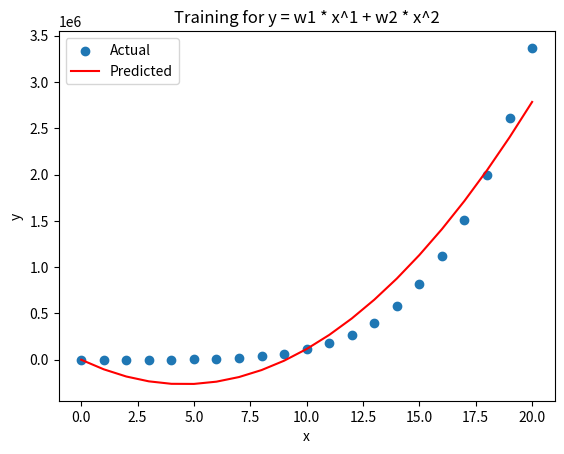
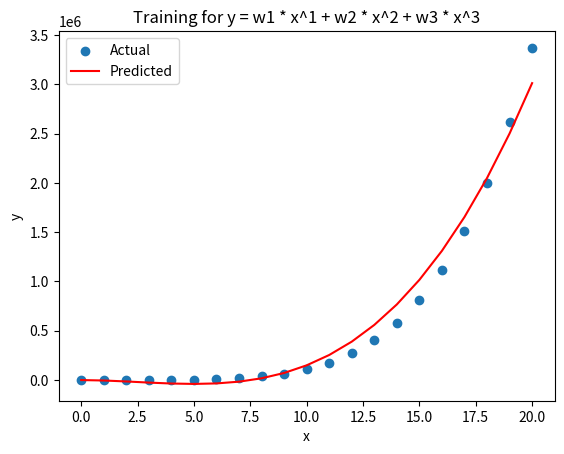
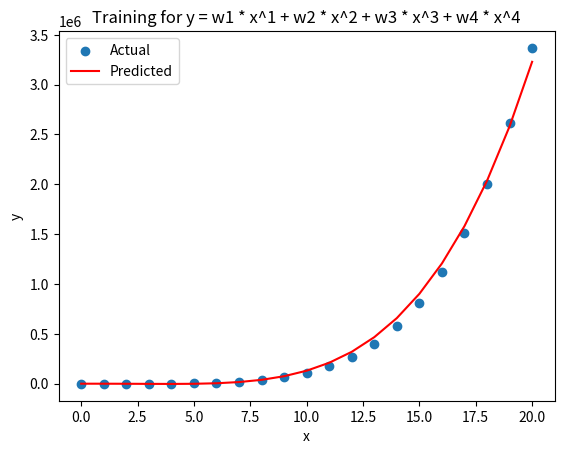

Write Python code to recreate these figures, in order.
import numpy as np
import matplotlib.pyplot as plt
x = np.array([[0], [1], [2], [3], [4], [5], [6], [7], [8], [9], [10], [11], [12], [13], [14], [15], [16], [17], [18], [19], [20]])
y_train = np.array([[1], [6], [63], [364], [1365], [3906], [9331], [19608], [37449], [66430], [111111], [177156], [271453], [402234], [579195], [813616], [1118481], [1508598], [2000719], [2613660], [3368421]])
def polynomial_features(x, degree):
    return np.hstack([np.power(x, i) for i in range(1, degree + 1)])
def gradient_descent(x_train, y_train, degree, learning_rate, epochs):
    theta = np.zeros((1, degree))
    n = len(y_train)
    for epoch in range(epochs):
        y_pred = x_train @ theta.T
        error = (1 / (2 * n)) * np.sum(np.square(y_pred - y_train))
        if epoch == 0:
            print(f'Initial error: {error}')
        elif epoch == epochs - 1:
            print(f'Final error  : {error}')
        theta -= (learning_rate / n) * np.sum((y_pred - y_train) * x_train, axis=0)
    return theta, y_pred
def plot_regression(x, y, y_pred, title):
    plt.scatter(x, y, label='Actual')
    plt.plot(x, y_pred, 'r', label='Predicted')
    plt.title(title)
    plt.xlabel('x')
    plt.ylabel('y')
    plt.legend()
    plt.show()
def run_polynomial_regression(x, y_train, degree, learning_rate, epochs):
    print(f'Training for degree {degree} polynomial regression')
    print(f'Equation: y = {" + ".join([f"w{i+1} * x^{i+1}" for i in range(degree)])}')
    x_train = polynomial_features(x, degree)
    theta, y_pred = gradient_descent(x_train, y_train, degree, learning_rate, epochs)
    plot_regression(x, y_train, y_pred, f'Training for y = {" + ".join([f"w{i+1} * x^{i+1}" for i in range(degree)])}')
    print('---------------------------------------------')
run_polynomial_regression(x, y_train, degree=2, learning_rate=0.00005, epochs=10000)
run_polynomial_regression(x, y_train, degree=3, learning_rate=0.0000001, epochs=10000)
run_polynomial_regression(x, y_train, degree=4, learning_rate=0.0000000005, epochs=10000)
